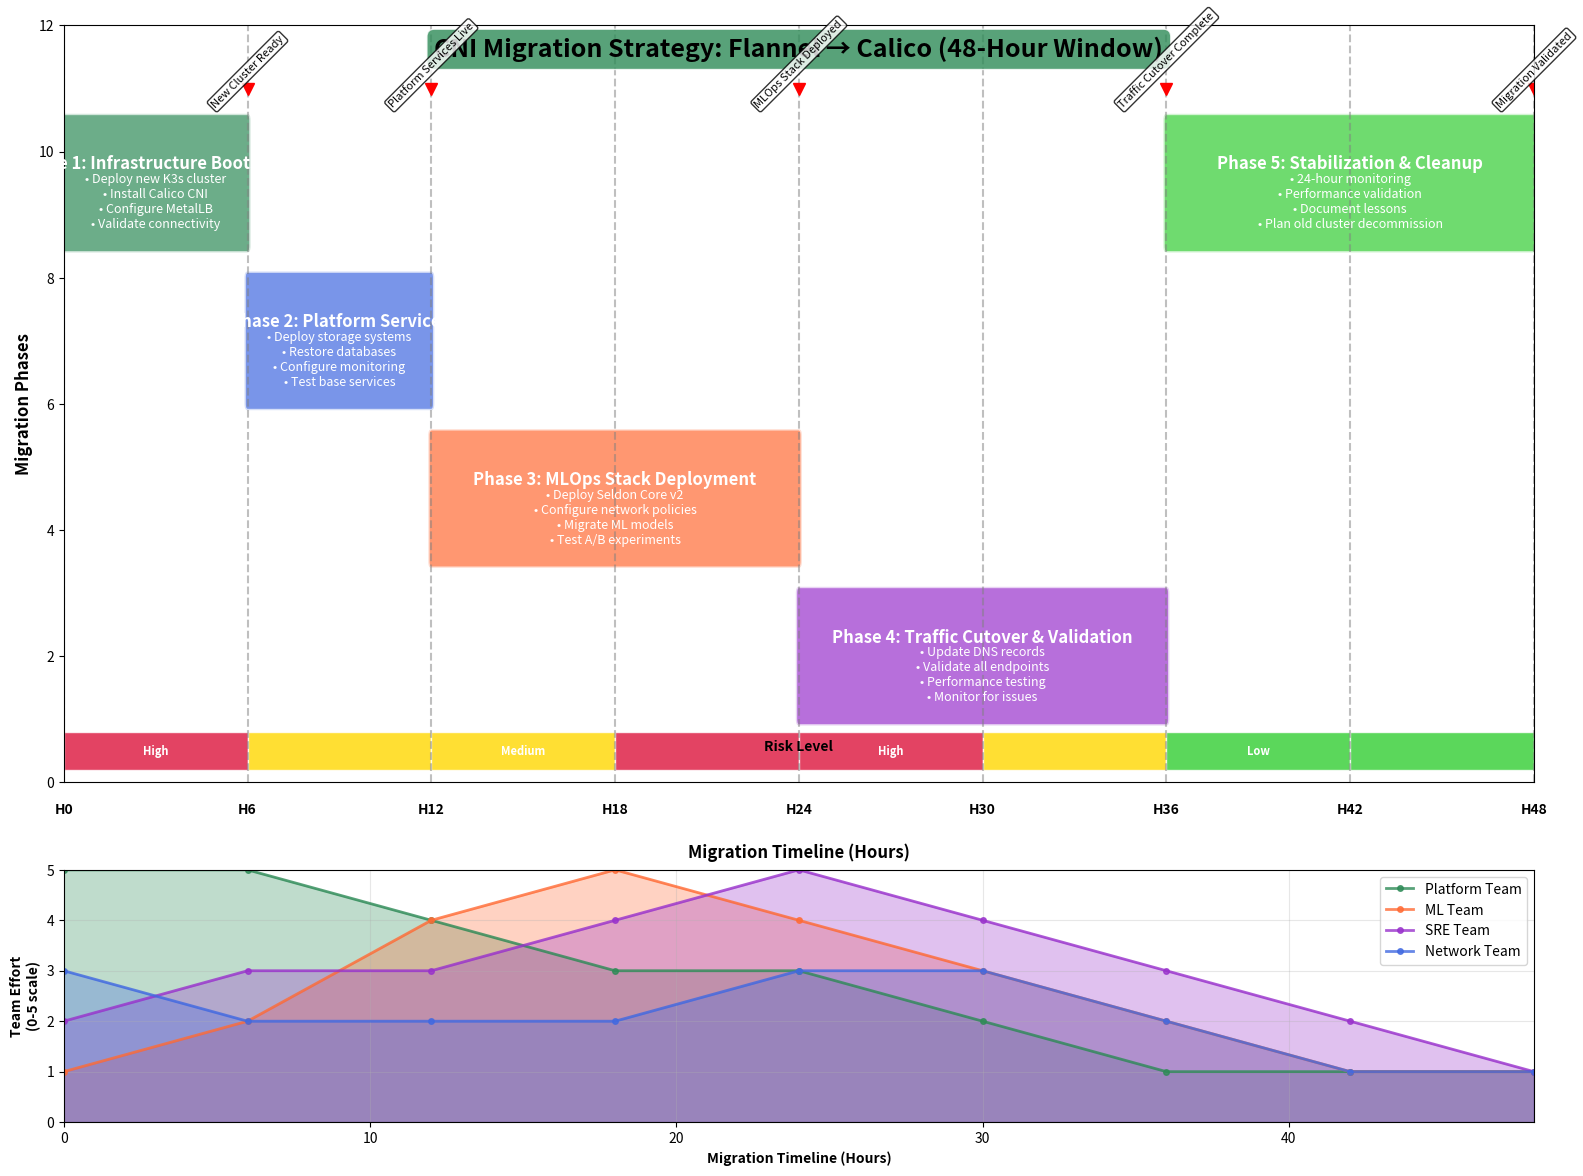

This figure's Python source: (Note: this script raises an exception after producing the figure.)
#!/usr/bin/env python3
"""
Generate CNI migration timeline diagram for Part 7
48-hour migration strategy visualization
"""

import matplotlib.pyplot as plt
import matplotlib.patches as mpatches
from matplotlib.patches import FancyBboxPatch, Rectangle
import matplotlib.dates as mdates
from datetime import datetime, timedelta
import numpy as np

def create_migration_timeline():
    """Create 48-hour CNI migration timeline diagram"""
    
    fig, (ax1, ax2) = plt.subplots(2, 1, figsize=(16, 12), 
                                   gridspec_kw={'height_ratios': [3, 1]})
    
    # Color scheme
    colors = {
        'infrastructure': '#2E8B57',    # Sea green
        'platform': '#4169E1',          # Royal blue
        'workload': '#FF6B35',          # Orange red
        'validation': '#9932CC',        # Dark violet
        'risk_high': '#DC143C',         # Crimson
        'risk_medium': '#FFD700',       # Gold
        'risk_low': '#32CD32'           # Lime green
    }
    
    # Timeline setup (48 hours)
    start_time = datetime.now()
    hours = [start_time + timedelta(hours=i) for i in range(0, 49, 6)]
    hour_labels = [f"H{i}" for i in range(0, 49, 6)]
    
    # Main timeline
    ax1.set_xlim(0, 48)
    ax1.set_ylim(0, 12)
    
    # Title
    ax1.text(24, 11.5, 'CNI Migration Strategy: Flannel → Calico (48-Hour Window)', 
             fontsize=18, fontweight='bold', ha='center',
             bbox=dict(boxstyle="round,pad=0.3", facecolor=colors['infrastructure'], 
                      alpha=0.8, edgecolor='white'))
    
    # Phase 1: Infrastructure Bootstrap (0-6 hours)
    phase1_box = FancyBboxPatch((0, 8.5), 6, 2,
                               boxstyle="round,pad=0.1",
                               facecolor=colors['infrastructure'], alpha=0.7,
                               edgecolor='white', linewidth=2)
    ax1.add_patch(phase1_box)
    ax1.text(3, 9.8, 'Phase 1: Infrastructure Bootstrap', 
             fontsize=12, fontweight='bold', ha='center', va='center', color='white')
    ax1.text(3, 9.2, '• Deploy new K3s cluster\n• Install Calico CNI\n• Configure MetalLB\n• Validate connectivity', 
             fontsize=9, ha='center', va='center', color='white')
    
    # Phase 2: Platform Services (6-12 hours)
    phase2_box = FancyBboxPatch((6, 6), 6, 2,
                               boxstyle="round,pad=0.1",
                               facecolor=colors['platform'], alpha=0.7,
                               edgecolor='white', linewidth=2)
    ax1.add_patch(phase2_box)
    ax1.text(9, 7.3, 'Phase 2: Platform Services', 
             fontsize=12, fontweight='bold', ha='center', va='center', color='white')
    ax1.text(9, 6.7, '• Deploy storage systems\n• Restore databases\n• Configure monitoring\n• Test base services', 
             fontsize=9, ha='center', va='center', color='white')
    
    # Phase 3: MLOps Stack (12-24 hours)
    phase3_box = FancyBboxPatch((12, 3.5), 12, 2,
                               boxstyle="round,pad=0.1",
                               facecolor=colors['workload'], alpha=0.7,
                               edgecolor='white', linewidth=2)
    ax1.add_patch(phase3_box)
    ax1.text(18, 4.8, 'Phase 3: MLOps Stack Deployment', 
             fontsize=12, fontweight='bold', ha='center', va='center', color='white')
    ax1.text(18, 4.2, '• Deploy Seldon Core v2\n• Configure network policies\n• Migrate ML models\n• Test A/B experiments', 
             fontsize=9, ha='center', va='center', color='white')
    
    # Phase 4: Traffic Cutover (24-36 hours)
    phase4_box = FancyBboxPatch((24, 1), 12, 2,
                               boxstyle="round,pad=0.1",
                               facecolor=colors['validation'], alpha=0.7,
                               edgecolor='white', linewidth=2)
    ax1.add_patch(phase4_box)
    ax1.text(30, 2.3, 'Phase 4: Traffic Cutover & Validation', 
             fontsize=12, fontweight='bold', ha='center', va='center', color='white')
    ax1.text(30, 1.7, '• Update DNS records\n• Validate all endpoints\n• Performance testing\n• Monitor for issues', 
             fontsize=9, ha='center', va='center', color='white')
    
    # Final validation (36-48 hours)
    phase5_box = FancyBboxPatch((36, 8.5), 12, 2,
                               boxstyle="round,pad=0.1",
                               facecolor=colors['risk_low'], alpha=0.7,
                               edgecolor='white', linewidth=2)
    ax1.add_patch(phase5_box)
    ax1.text(42, 9.8, 'Phase 5: Stabilization & Cleanup', 
             fontsize=12, fontweight='bold', ha='center', va='center', color='white')
    ax1.text(42, 9.2, '• 24-hour monitoring\n• Performance validation\n• Document lessons\n• Plan old cluster decommission', 
             fontsize=9, ha='center', va='center', color='white')
    
    # Risk indicators timeline
    risk_hours = [0, 6, 12, 18, 24, 30, 36, 42, 48]
    risk_levels = ['High', 'Medium', 'Medium', 'High', 'High', 'Medium', 'Low', 'Low', 'Low']
    risk_colors = [colors['risk_high'], colors['risk_medium'], colors['risk_medium'], 
                   colors['risk_high'], colors['risk_high'], colors['risk_medium'],
                   colors['risk_low'], colors['risk_low'], colors['risk_low']]
    
    for i, (hour, level, color) in enumerate(zip(risk_hours[:-1], risk_levels[:-1], risk_colors[:-1])):
        width = risk_hours[i+1] - hour
        risk_rect = Rectangle((hour, 0.2), width, 0.6, 
                             facecolor=color, alpha=0.8, edgecolor='white')
        ax1.add_patch(risk_rect)
        if i % 2 == 0:  # Label every other segment to avoid crowding
            ax1.text(hour + width/2, 0.5, level, fontsize=8, fontweight='bold',
                    ha='center', va='center', color='white')
    
    # Hour markers
    for i in range(0, 49, 6):
        ax1.axvline(x=i, color='gray', linestyle='--', alpha=0.5)
        ax1.text(i, -0.5, f"H{i}", fontsize=10, ha='center', fontweight='bold')
    
    ax1.text(24, -1.2, 'Migration Timeline (Hours)', fontsize=12, ha='center', fontweight='bold')
    ax1.text(24, 0.5, 'Risk Level', fontsize=10, ha='center', fontweight='bold')
    
    # Resource allocation chart (bottom subplot)
    ax2.set_xlim(0, 48)
    ax2.set_ylim(0, 5)
    
    # Team allocation over time
    teams = ['Platform Team', 'ML Team', 'SRE Team', 'Network Team']
    team_colors = [colors['infrastructure'], colors['workload'], colors['validation'], colors['platform']]
    
    # Effort allocation (0-5 scale)
    platform_effort = [5, 5, 4, 3, 3, 2, 1, 1, 1]  # High initial effort
    ml_effort = [1, 2, 4, 5, 4, 3, 2, 1, 1]         # Peak during MLOps deployment
    sre_effort = [2, 3, 3, 4, 5, 4, 3, 2, 1]        # Peak during cutover
    network_effort = [3, 2, 2, 2, 3, 3, 2, 1, 1]    # Steady throughout
    
    efforts = [platform_effort, ml_effort, sre_effort, network_effort]
    
    for i, (team, effort, color) in enumerate(zip(teams, efforts, team_colors)):
        x_points = risk_hours
        ax2.plot(x_points, effort, marker='o', linewidth=2, markersize=4,
                color=color, label=team, alpha=0.8)
        ax2.fill_between(x_points, 0, effort, alpha=0.3, color=color)
    
    ax2.set_ylabel('Team Effort\n(0-5 scale)', fontsize=10, fontweight='bold')
    ax2.set_xlabel('Migration Timeline (Hours)', fontsize=10, fontweight='bold')
    ax2.legend(loc='upper right', bbox_to_anchor=(1, 1))
    ax2.grid(True, alpha=0.3)
    
    # Key milestones markers
    milestones = [
        (6, 'New Cluster Ready'),
        (12, 'Platform Services Live'),
        (24, 'MLOps Stack Deployed'),
        (36, 'Traffic Cutover Complete'),
        (48, 'Migration Validated')
    ]
    
    for hour, milestone in milestones:
        ax1.plot(hour, 11, marker='v', markersize=8, color='red')
        ax1.text(hour, 10.7, milestone, fontsize=8, ha='center', 
                rotation=45, bbox=dict(boxstyle="round,pad=0.2", facecolor='white', alpha=0.8))
    
    # Add axes labels and formatting
    ax1.set_ylabel('Migration Phases', fontsize=12, fontweight='bold')
    ax1.set_xlim(0, 48)
    ax1.set_xticks([])  # Remove x-axis ticks from top plot
    
    plt.tight_layout()
    return fig

def main():
    """Generate and save the CNI migration timeline diagram"""
    fig = create_migration_timeline()
    
    # Save with high DPI for publication quality
    output_path = '../images/cni_migration_timeline_strategy.png'
    fig.savefig(output_path, dpi=300, bbox_inches='tight',
                facecolor='white', edgecolor='none')
    
    print(f"✅ CNI migration timeline diagram saved to: {output_path}")
    print("📊 Image specifications:")
    print("   • Resolution: 300 DPI (publication quality)")
    print("   • Format: PNG with transparency support")
    print("   • Dimensions: 16x12 inches (detailed timeline view)")
    print("   • Features: Phase breakdown, risk assessment, team allocation")
    
    # Optionally display the plot
    # plt.show()

if __name__ == "__main__":
    main()